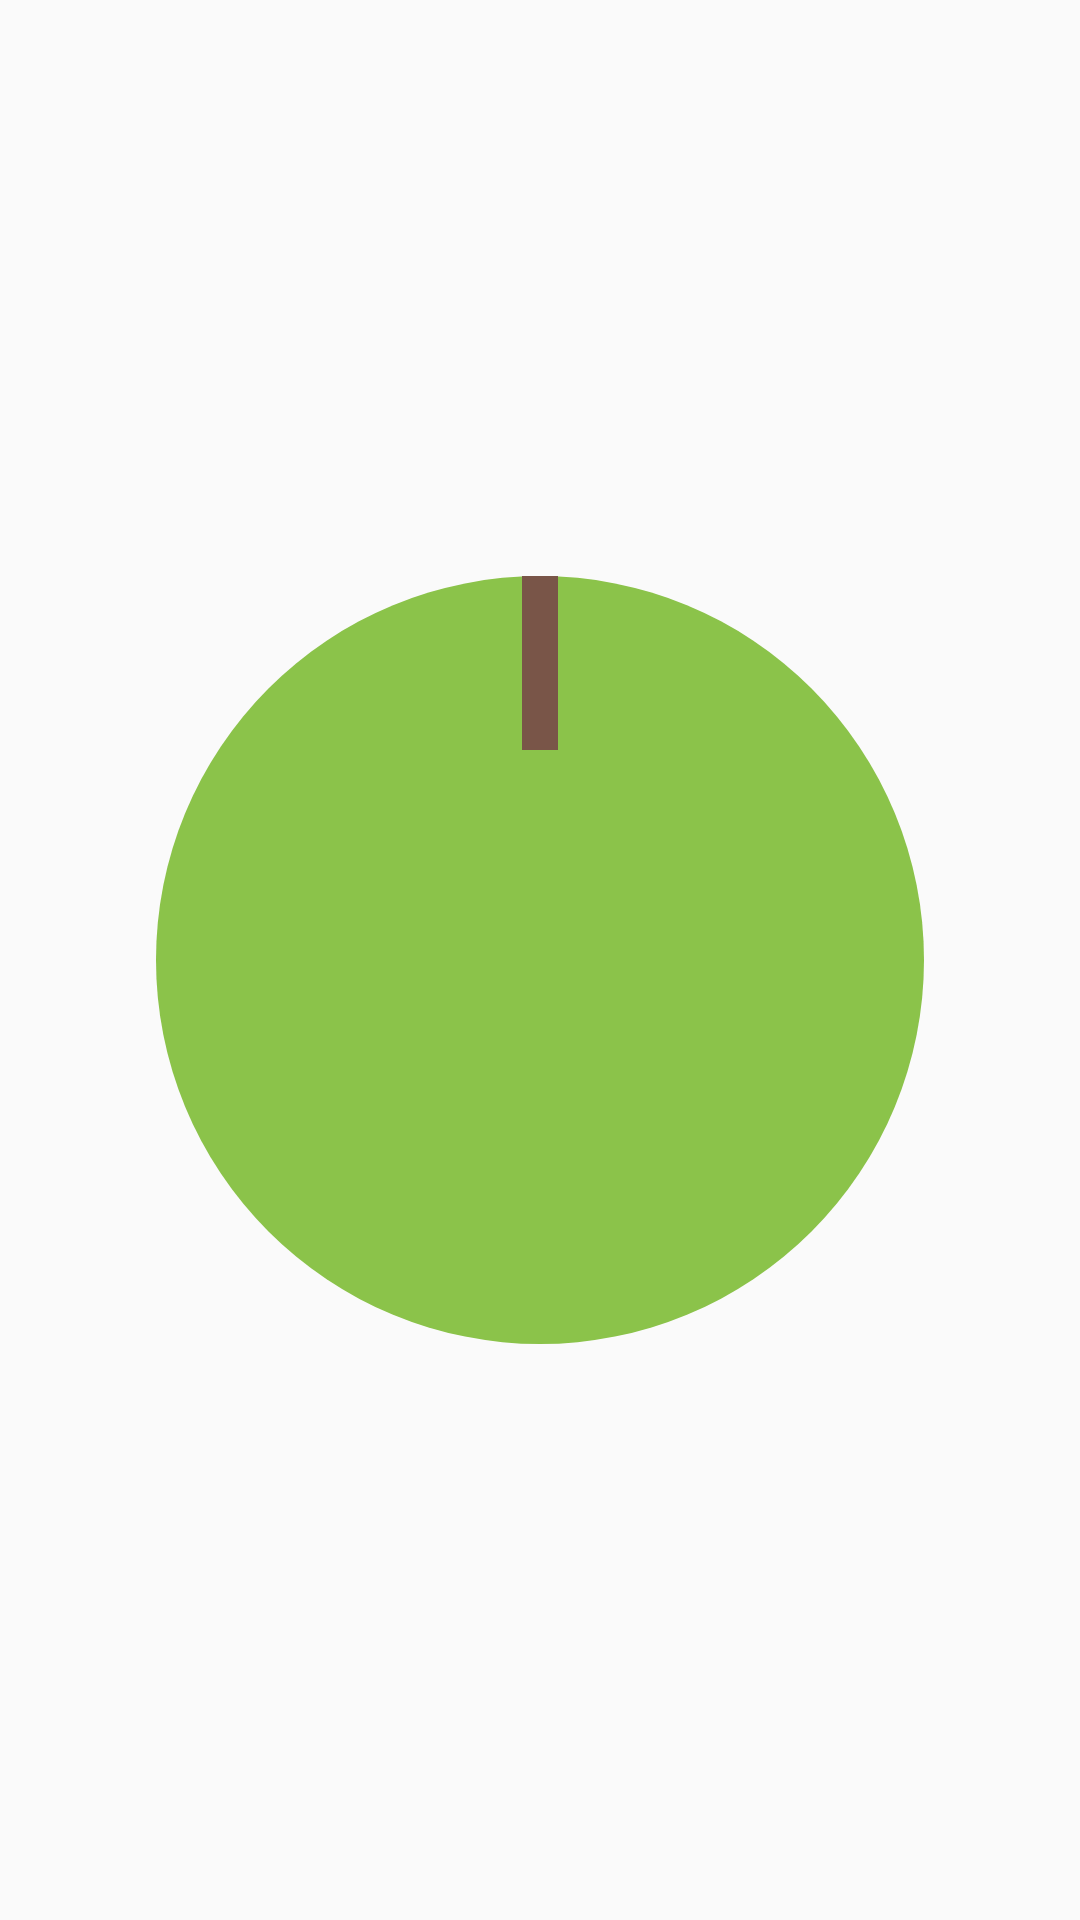

Produce the Android XML layout that renders to this screen, including the resource entries it uses.
<!-- AndroidManifest.xml: activity theme AppTheme.NoActionBar -->
<!-- res/layout/activity_rotation.xml -->
<?xml version="1.0" encoding="utf-8"?>
<FrameLayout
    xmlns:android="http://schemas.android.com/apk/res/android"
    xmlns:tools="http://schemas.android.com/tools"
    android:layout_width="match_parent"
    android:layout_height="match_parent"
    tools:context=".RotationActivity">

    <ImageView
        android:id="@+id/rotatingView"
        android:layout_width="wrap_content"
        android:layout_height="wrap_content"
        android:layout_gravity="center"
        android:src="@drawable/shape_circle_with_line"
        tools:ignore="ContentDescription"/>

    <TextView
        style="@style/Base.TextAppearance.AppCompat.Display2"
        android:id="@+id/rotationTextView"
        android:layout_width="wrap_content"
        android:layout_height="wrap_content"
        android:layout_gravity="center"
        android:layout_marginBottom="192dp"/>
</FrameLayout>
<!-- resources referenced by this layout -->
<resources>
  <!-- drawable shape_circle_with_line (drawable) -->
  <?xml version="1.0" encoding="utf-8"?>
  <rotate xmlns:android="http://schemas.android.com/apk/res/android" android:fromDegrees="90" android:toDegrees="-90">
      <layer-list xmlns:android="http://schemas.android.com/apk/res/android">
          <item>
              <shape android:shape="oval">
                  <solid android:color="?colorPrimary"/>
                  <size
                      android:width="256dp" android:height="256dp"/>
              </shape>
          </item>
          <item android:right="192dp" android:left="-8dp">
              <shape android:shape="line">
                  <stroke
                      android:width="12dp" android:color="?colorAccent"/>
              </shape>
          </item>
      </layer-list>
  </rotate>
  <style name="AppTheme.NoActionBar" parent="AppTheme">
          <item name="windowActionBar">false</item>
          <item name="windowNoTitle">true</item>
      </style>
  <style name="AppTheme" parent="Theme.AppCompat.Light.DarkActionBar">
          <item name="colorPrimary">@color/colorPrimary</item>
          <item name="colorPrimaryDark">@color/colorPrimaryDark</item>
          <item name="colorAccent">@color/colorAccent</item>
      </style>
  <color name="colorPrimary">#8BC34A</color>
  <color name="colorPrimaryDark">#689F38</color>
  <color name="colorAccent">#795548</color>
</resources>
